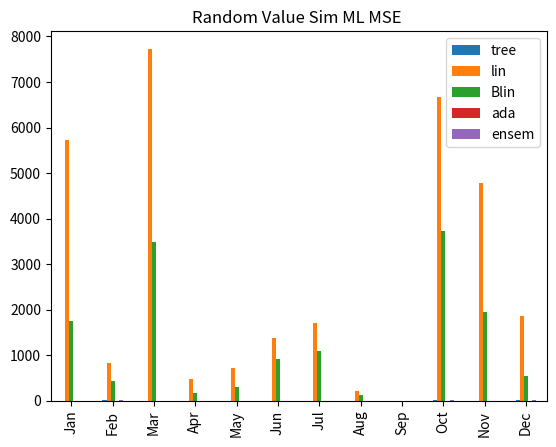
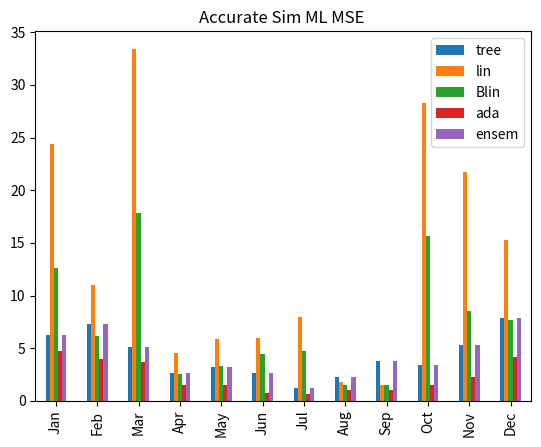
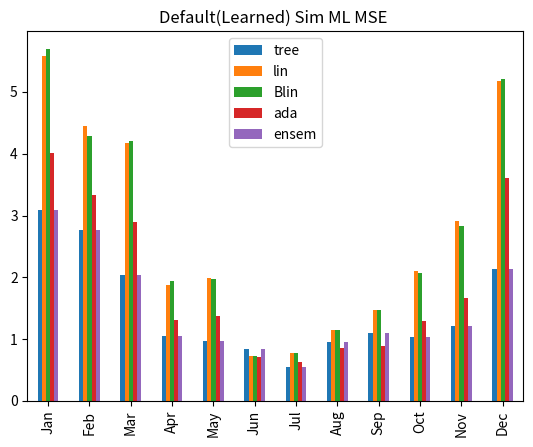

These charts were generated, in order, by the following Python code:
## these results come from execution of a file.  Just hard coding here to save time..
index = ["Jan", "Feb", "Mar" ,"Apr", "May", "Jun", "Jul", "Aug", "Sep", "Oct", "Nov", "Dec"]
import pandas as pd
import matplotlib.pyplot as plt
defaultAgent = {
                       'tree':[3.0867266233290533, 2.7731179216642166, 2.041143582242318, 1.0448205951020926, 0.9647174623643823, 0.8343495365772873, 0.5561350607994373, 0.9547476189531471, 1.0988360344869623, 1.0329870038936333, 1.2051305102410597, 2.1280425666844365],
                        'lin':[5.575095494425067, 4.445621300008391, 4.175840566976416, 1.8772587603465714, 1.9884221358696739, 0.7310236938922536, 0.7816088601726101, 1.1484942611487692, 1.463775431622741, 2.1016308275802906, 2.914029084467209, 5.1782007425210645],
                        'Blin':[5.696481669471752, 4.28951328036853, 4.209674163438426, 1.9385325768892039, 1.96707674691697, 0.7344791450446385, 0.7813681736792001, 1.1444229042187304, 1.4649567266507297, 2.0777976347860942, 2.8267718813327654, 5.2064650851598975],
                        'ada':[4.019260471540499, 3.335316595848682, 2.8960255822924816, 1.3115076313368703, 1.3695236518865475, 0.7055269735637009, 0.6316744868402084, 0.8562588564370104, 0.8920092520824802, 1.298059549992817, 1.6728099168340043, 3.61202648686329],
                        'ensem':[3.0867266233290533, 2.7731179216642166, 2.041143582242318, 1.0448205951020926, 0.9647174623643823, 0.8343495365772873, 0.5561350607994373, 0.9547476189531471, 1.0988360344869623, 1.0329870038936333, 1.2051305102410597, 2.1280425666844365]}


default = pd.DataFrame(defaultAgent, index=index)
randomAgent = {
    'tree':[7.717255848764468, 15.83893774438676, 8.169066701918174, 5.570913236925183, 4.295250810183278, 1.8359192388325674, 3.179895742290321, 1.6437263312834198, 6.727029357578803, 9.680224631068684, 8.442315583707842, 13.561894551673554],
    'lin':[5725.419867325139, 829.3347316706096, 7727.302616445611, 485.62714127417945, 729.0706546617597, 1376.1816658519365, 1717.350505206584, 209.61569662358062, 5.797549127855165, 6664.548168049291, 4778.762879468471, 1869.4890380582674],
    'Blin':[1764.464548161433, 430.9664231679064, 3490.7989344082907, 169.38267260179617, 303.998463513581, 916.1009162367244, 1099.2548696254719, 132.46188871227113, 1.5789046286655894, 3732.1771328185378, 1944.758451553088, 542.4032797883241],
    'ada':[6.367824981945324, 5.020733564223039, 4.394426793579744, 1.912051871800088, 2.356338206772785, 0.8239490669407781, 0.9934411640323212, 1.3305338183081072, 1.5282175538144724, 2.2203433165918014, 2.4679908449680688, 4.5983156296468835],
    'ensem':[7.717255848764468, 15.83893774438676, 8.169066701918174, 5.570913236925183, 4.295250810183278, 1.8359192388325674, 3.179895742290321, 1.6437263312834198, 6.727029357578803, 9.680224631068684, 8.442315583707842, 13.561894551673554]}

random = pd.DataFrame(randomAgent, index=index)

accurateAgent = {
    'tree':[6.289806907365903, 7.320181490657924, 5.116364612771664, 2.6357192806205565, 3.2027674128655117, 2.660228319765077, 1.2609002722895188, 2.2856066726541635, 3.756623877688464, 3.450955157272927, 5.336365588642126, 7.9094475596456535],
    'lin':[24.404270669882, 11.02774482597778, 33.41345546761917, 4.589924070443674, 5.840673611429805, 5.952430029290847, 7.93628867932293, 1.75456893806154, 1.5077844337237534, 28.241745008880827, 21.712826643950933, 15.246240373873363],
    'Blin':[12.599749435025098, 6.133481274988243, 17.801208278011252, 2.570121787701788, 3.315217638225559, 4.40683176560887, 4.690241236220233, 1.469772506723025, 1.4640357811886464, 15.682777205415553, 8.495936922123596, 7.713173520099566],
    'ada':[4.744294249097073, 3.967289048327782, 3.655840492283111, 1.5094635870648858, 1.5387911649894597, 0.7381033423491686, 0.6651211763027552, 1.043969264564146, 1.0417713908875976, 1.4723077290533315, 2.263203503926276, 4.12925722239526],
    'ensem':[6.289806907365903, 7.320181490657924, 5.116364612771664, 2.6357192806205565, 3.2027674128655117, 2.660228319765077, 1.2609002722895188, 2.2856066726541635, 3.756623877688464, 3.450955157272927, 5.336365588642126, 7.9094475596456535]}
accurate = pd.DataFrame(accurateAgent, index=index)
random.plot(kind='bar',  rot=90, title='Random Value Sim ML MSE ')

accurate.plot(kind='bar',  rot=90, title='Accurate Sim ML MSE ')

default.plot(kind='bar',  rot=90, title='Default(Learned) Sim ML MSE ')
plt.show()
